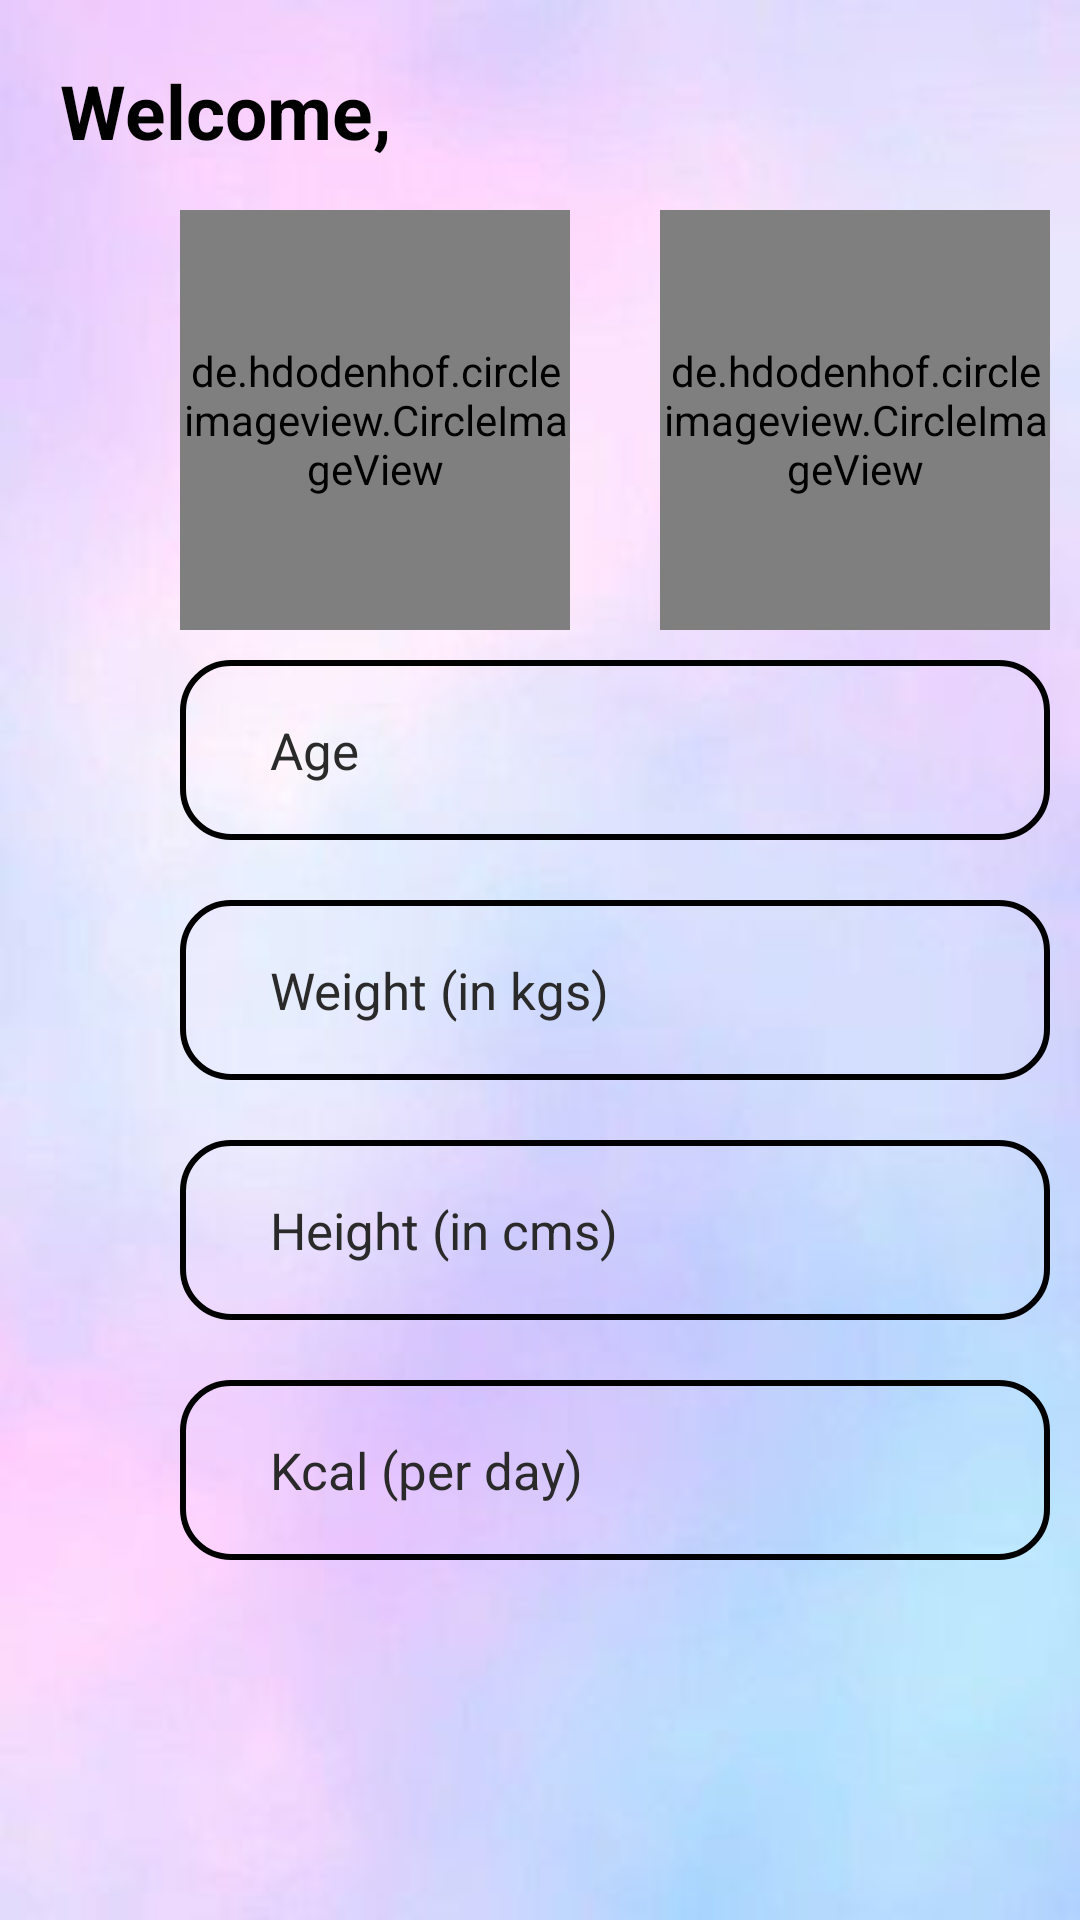

Layout XML and referenced resources for this Android screen:
<!-- AndroidManifest.xml: application theme AppTheme.NoActionBar -->
<!-- res/layout/activity_userinfo.xml -->
<?xml version="1.0" encoding="utf-8"?>
<RelativeLayout xmlns:android="http://schemas.android.com/apk/res/android"
    xmlns:tools="http://schemas.android.com/tools"
    android:layout_width="match_parent"
    android:layout_height="match_parent"
    xmlns:app="http://schemas.android.com/apk/res-auto"
    android:background="@drawable/bg2"
    tools:ignore="HardcodedText"
    tools:context=".userinfo">
    <TextView
        android:layout_width="wrap_content"
        android:layout_height="wrap_content"
        android:text="Welcome,"
        android:textSize="25sp"
        android:textColor="@color/black"
        android:textStyle="bold"
        android:layout_marginStart="20dp"
        android:layout_marginTop="20dp"/>
    <TextView
        android:id="@+id/usr"
        android:layout_width="wrap_content"
        android:layout_height="wrap_content"
        android:textSize="25sp"
        android:textColor="@color/black"
        android:textStyle="bold"
        android:layout_marginStart="123dp"
        android:layout_marginTop="20dp"/>

<de.hdodenhof.circleimageview.CircleImageView
    android:id="@+id/male"
    android:layout_width="130dp"
    android:layout_height="140dp"
    android:layout_marginStart="60dp"
    android:src="@drawable/male"
    android:layout_marginTop="70dp"
    app:civ_border_width="10dp"
    app:civ_border_color="@color/border"
    android:clickable="true"
    android:focusable="true"/>
    <de.hdodenhof.circleimageview.CircleImageView
        android:id="@+id/female"
        android:layout_width="130dp"
        android:layout_height="140dp"
        android:layout_marginStart="220dp"
        android:src="@drawable/female"
        android:layout_marginTop="70dp"
        app:civ_border_width="10dp"
        app:civ_border_color="@color/border"
        android:clickable="true"
        android:focusable="true"/>

    <EditText
        android:layout_width="290dp"
        android:layout_height="60dp"
        android:id="@+id/age"
        android:hint="Age"
        android:textSize="17sp"
        android:textColorHint="#2B2A2A"
        android:layout_marginStart="60dp"
        android:layout_marginTop="220dp"
        android:padding="10dp"
        android:textColor="@color/black"
        android:background="@drawable/border"
        android:paddingStart="30dp"
        android:inputType="number"
        tools:ignore="Autofill,RtlSymmetry" />
    <EditText
        android:layout_width="290dp"
        android:layout_height="60dp"
        android:id="@+id/weight"
        android:hint="Weight (in kgs)"
        android:textSize="17sp"
        android:textColorHint="#2B2A2A"
        android:layout_marginStart="60dp"
        android:layout_marginTop="300dp"
        android:padding="10dp"
        android:textColor="@color/black"
        android:background="@drawable/border"
        android:paddingStart="30dp"
        android:inputType="number"
        tools:ignore="Autofill,RtlSymmetry" />
    <EditText
        android:layout_width="290dp"
        android:layout_height="60dp"
        android:id="@+id/height"
        android:hint="Height (in cms)"
        android:textSize="17sp"
        android:textColorHint="#2B2A2A"
        android:layout_marginStart="60dp"
        android:layout_marginTop="380dp"
        android:padding="10dp"
        android:textColor="@color/black"
        android:background="@drawable/border"
        android:paddingStart="30dp"
        android:inputType="number"
        tools:ignore="Autofill,RtlSymmetry" />
    <EditText
        android:layout_width="290dp"
        android:layout_height="60dp"
        android:id="@+id/cal"
        android:hint="Kcal (per day)"
        android:textSize="17sp"
        android:textColorHint="#2B2A2A"
        android:layout_marginStart="60dp"
        android:layout_marginTop="460dp"
        android:padding="10dp"
        android:textColor="@color/black"
        android:background="@drawable/border"
        android:paddingStart="30dp"
        android:inputType="number"
        tools:ignore="Autofill,RtlSymmetry" />
    <Button
        android:layout_width="130dp"
        android:layout_height="70dp"
        android:id="@+id/btn"
        android:text="NEXT"
        android:background="@drawable/border"
        android:backgroundTint="@color/black"
        android:textSize="35sp"
        android:textColor="@color/white"
        android:layout_marginTop="720dp"
        android:layout_marginStart="270dp"/>

</RelativeLayout>
<!-- resources referenced by this layout -->
<resources>
  <color name="black">#FF000000</color>
  <color name="border">#00000000</color>
  <color name="white">#FFFFFFFF</color>
  <!-- drawable bg2: jpg bitmap (drawable, 6559 bytes) -->
  <!-- drawable border (drawable) -->
  <?xml version="1.0" encoding="utf-8"?>
  <shape xmlns:android="http://schemas.android.com/apk/res/android" android:shape="rectangle">
      <stroke
          android:width="2dp"
          android:color="#000000" />
      <corners android:radius="16dp"/>
  </shape>
  <!-- drawable female: jpg bitmap (drawable, 14687 bytes) -->
  <!-- drawable male: jpg bitmap (drawable, 11247 bytes) -->
  <style name="AppTheme.NoActionBar" parent="Theme.AppCompat.Light.DarkActionBar">
          <item name="windowActionBar">false</item>
          <item name="windowNoTitle">true</item>
          <item name="android:windowFullscreen">true</item>
      </style>
</resources>
